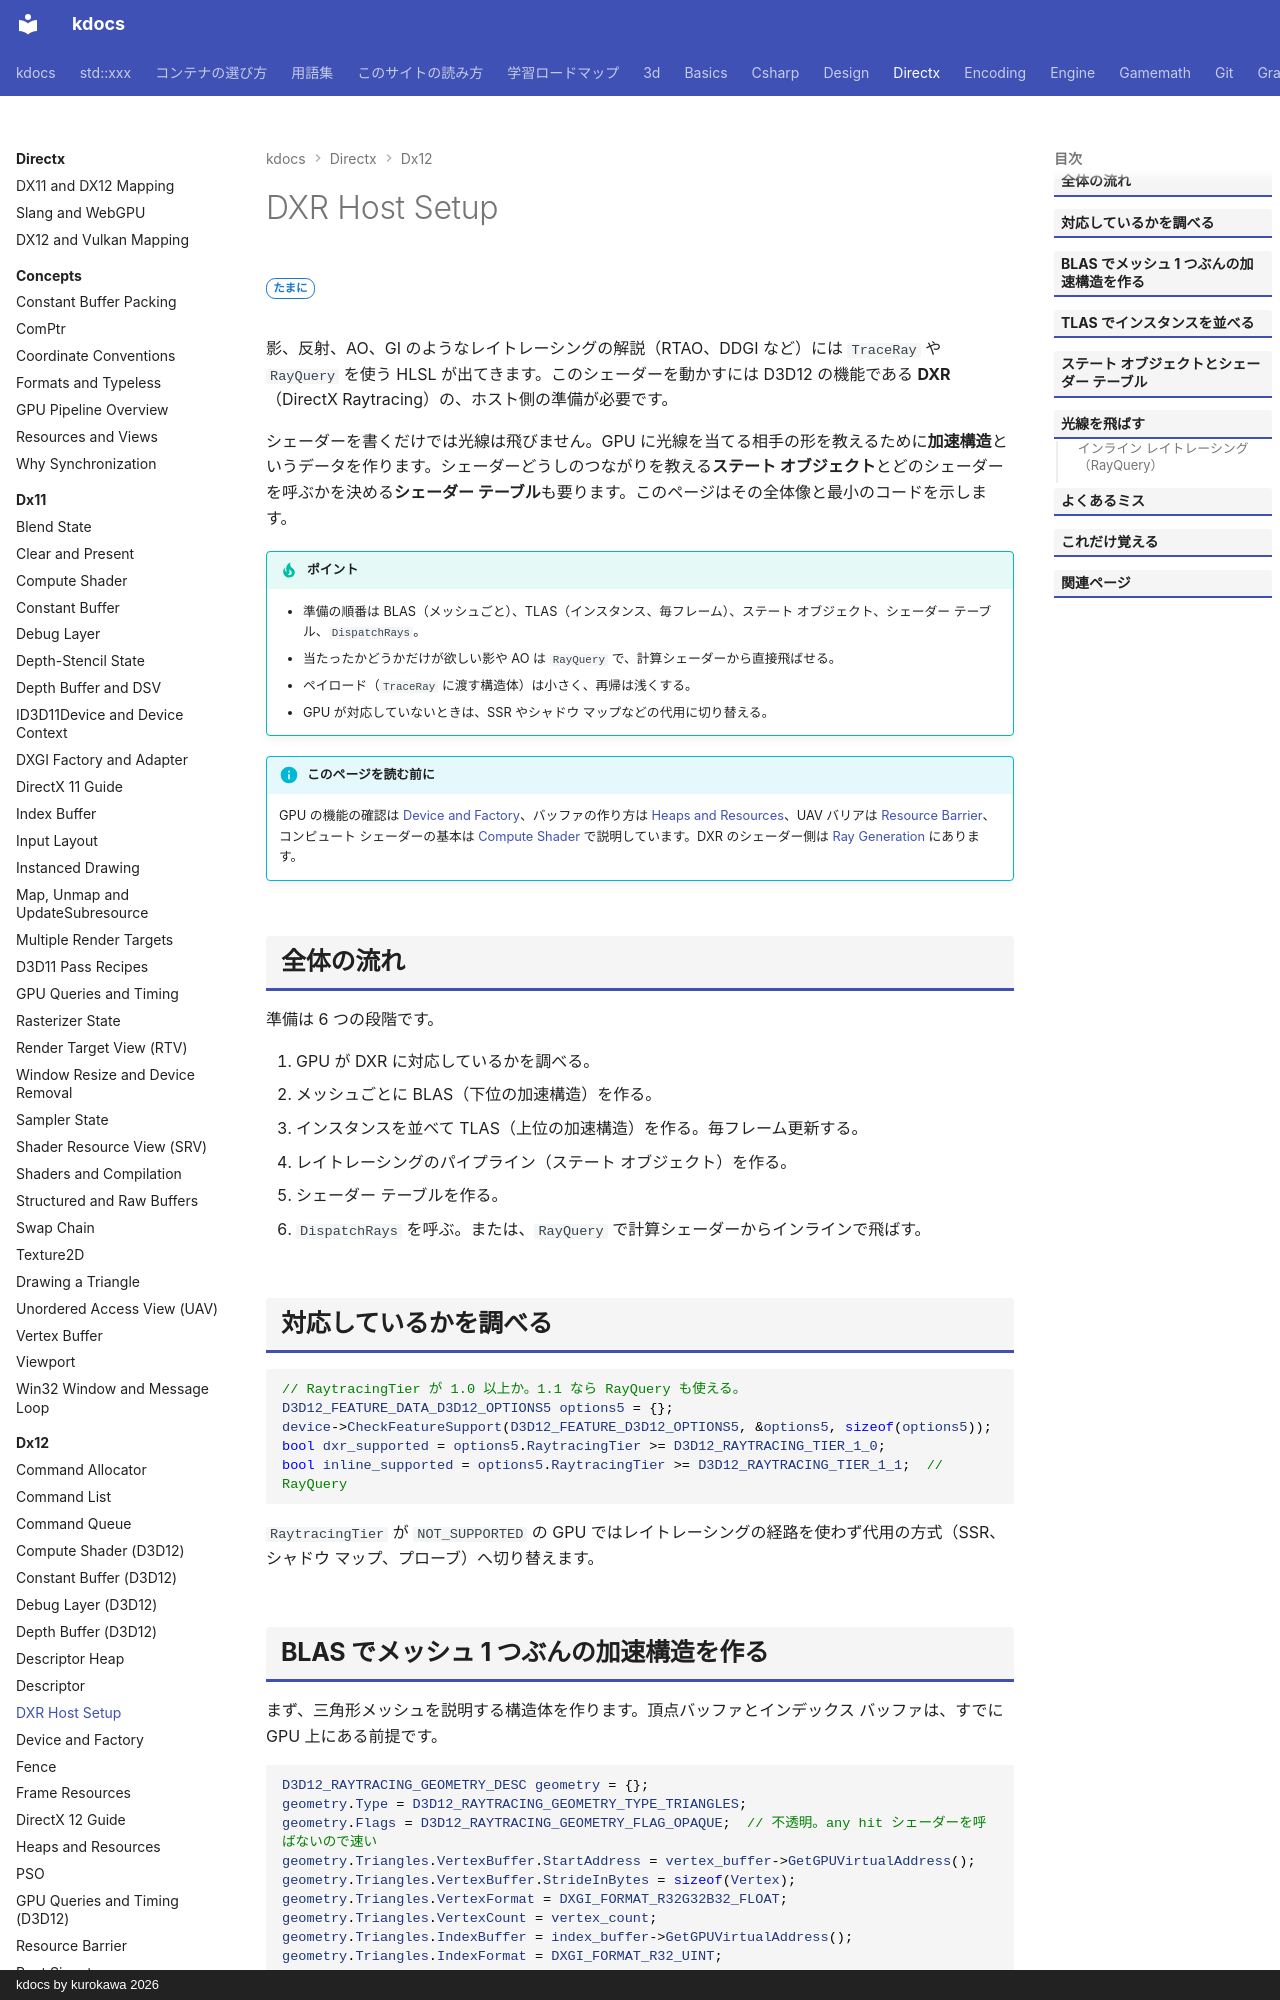

repository: qwzxdf/kdocs · page: directx/dx12/dxr-host/index.html · generator: mkdocs · copyright: kdocs by kurokawa 2026

---
title: DXR Host Setup
tags:
  - DirectX
---

# DXR Host Setup

<div class="page-badges" markdown>
<span class="rank rank-sometimes">たまに</span>
</div>

影、反射、AO、GI のようなレイトレーシングの解説（RTAO、DDGI など）には `TraceRay` や `RayQuery` を使う HLSL が出てきます。このシェーダーを動かすには D3D12 の機能である **DXR**（DirectX Raytracing）の、ホスト側の準備が必要です。

シェーダーを書くだけでは光線は飛びません。GPU に光線を当てる相手の形を教えるために**加速構造**というデータを作ります。シェーダーどうしのつながりを教える**ステート オブジェクト**とどのシェーダーを呼ぶかを決める**シェーダー テーブル**も要ります。このページはその全体像と最小のコードを示します。

!!! tip "ポイント"
    - 準備の順番は BLAS（メッシュごと）、TLAS（インスタンス、毎フレーム）、ステート オブジェクト、シェーダー テーブル、`DispatchRays`。
    - 当たったかどうかだけが欲しい影や AO は `RayQuery` で、計算シェーダーから直接飛ばせる。
    - ペイロード（`TraceRay` に渡す構造体）は小さく、再帰は浅くする。
    - GPU が対応していないときは、SSR やシャドウ マップなどの代用に切り替える。

!!! info "このページを読む前に"
    GPU の機能の確認は [Device and Factory](factory-device.md#checkfeaturesupport)、バッファの作り方は [Heaps and Resources](heaps-resources.md)、UAV バリアは [Resource Barrier](resource-barrier.md)、コンピュート シェーダーの基本は [Compute Shader](compute-shader.md) で説明しています。DXR のシェーダー側は [Ray Generation](../../graphics/reflections/rt-reflections/ray-generation.md) にあります。

## 全体の流れ

準備は 6 つの段階です。

1. GPU が DXR に対応しているかを調べる。
2. メッシュごとに BLAS（下位の加速構造）を作る。
3. インスタンスを並べて TLAS（上位の加速構造）を作る。毎フレーム更新する。
4. レイトレーシングのパイプライン（ステート オブジェクト）を作る。
5. シェーダー テーブルを作る。
6. `DispatchRays` を呼ぶ。または、`RayQuery` で計算シェーダーからインラインで飛ばす。

## 対応しているかを調べる

```cpp
// RaytracingTier が 1.0 以上か。1.1 なら RayQuery も使える。
D3D12_FEATURE_DATA_D3D12_OPTIONS5 options5 = {};
device->CheckFeatureSupport(D3D12_FEATURE_D3D12_OPTIONS5, &options5, sizeof(options5));
bool dxr_supported = options5.RaytracingTier >= D3D12_RAYTRACING_TIER_1_0;
bool inline_supported = options5.RaytracingTier >= D3D12_RAYTRACING_TIER_1_1;  // RayQuery
```

`RaytracingTier` が `NOT_SUPPORTED` の GPU ではレイトレーシングの経路を使わず代用の方式（SSR、シャドウ マップ、プローブ）へ切り替えます。
